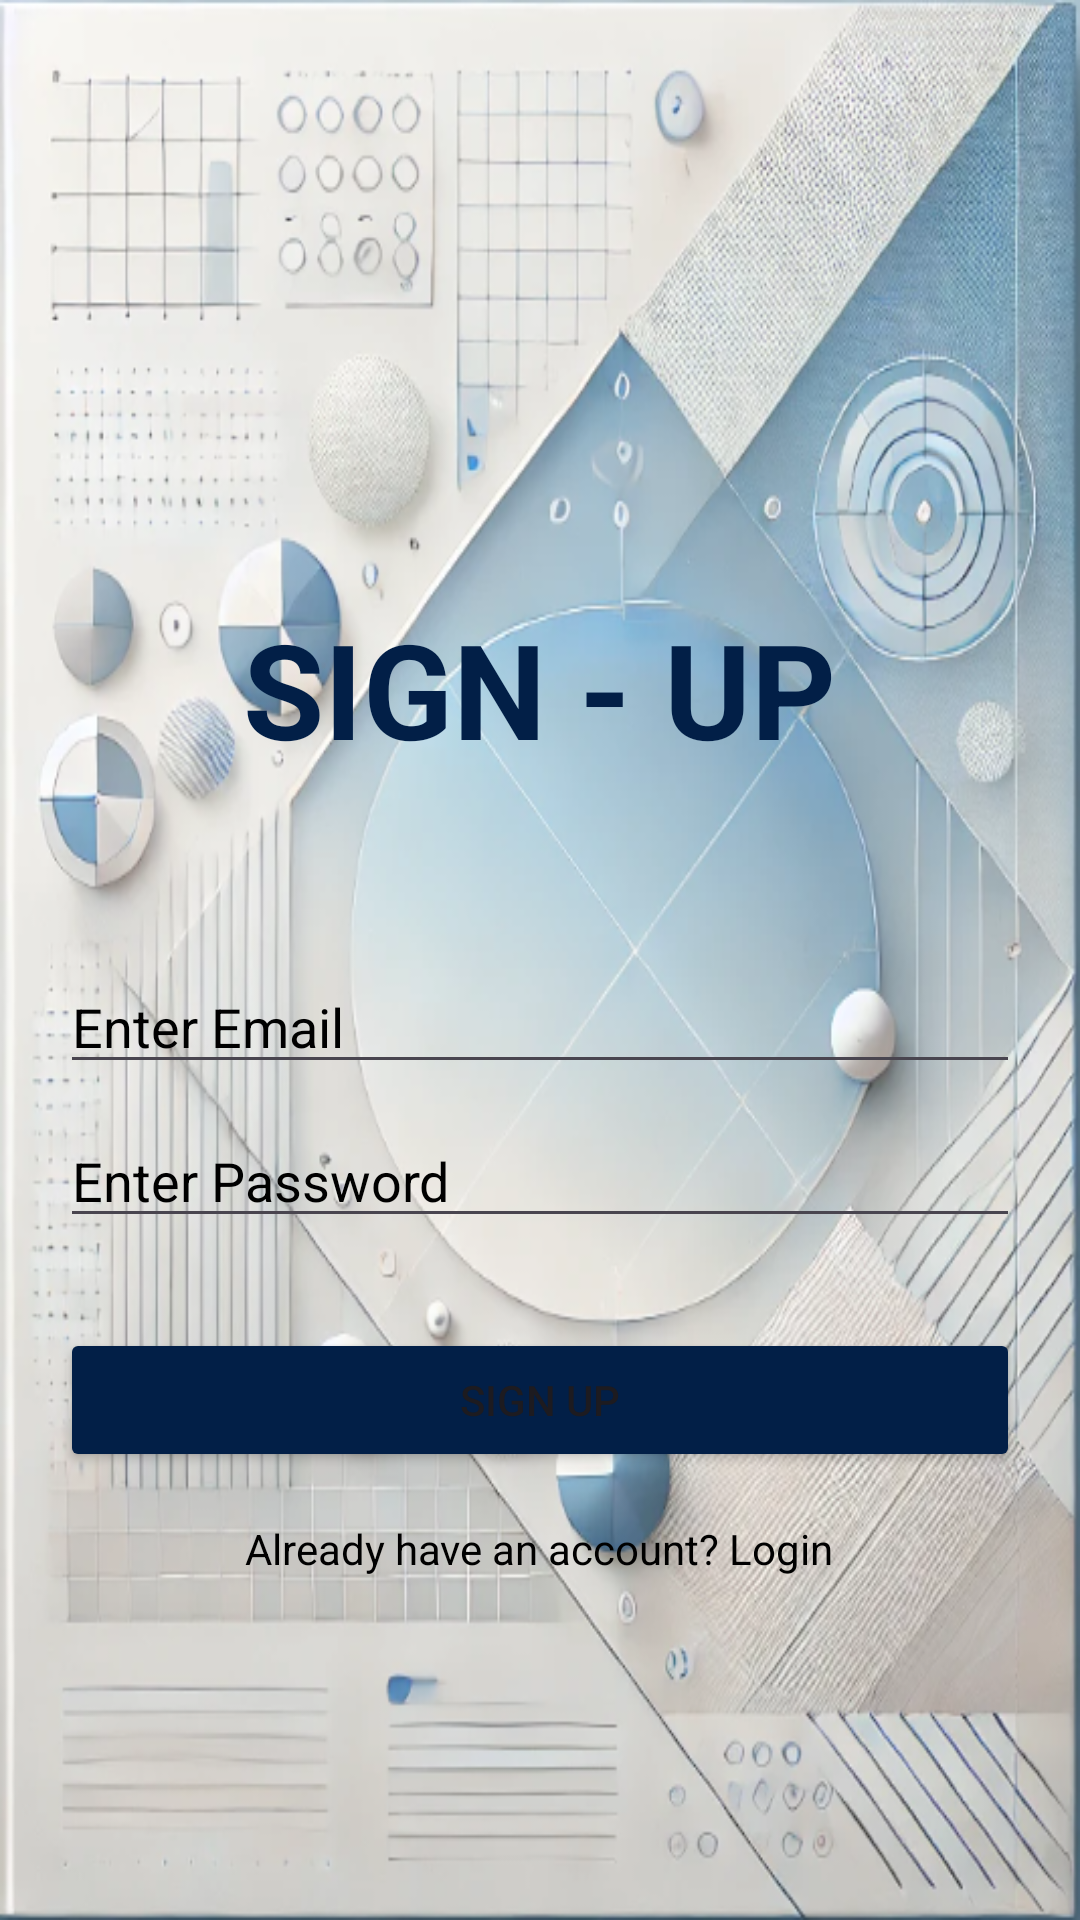

This screen was rendered from an Android layout file. Write that file and the resources it references.
<!-- AndroidManifest.xml: application theme Theme.Campushub -->
<!-- res/layout/activity_sign_up.xml -->
<LinearLayout xmlns:android="http://schemas.android.com/apk/res/android"
    android:layout_width="match_parent"
    android:layout_height="match_parent"
    android:orientation="vertical"
    android:padding="20dp"
    android:background="@drawable/backgroundd">

    <TextView
        android:layout_width="wrap_content"
        android:layout_height="60dp"
        android:layout_gravity="center"
        android:layout_marginBottom="20dp"
        android:text="SIGN - UP"
        android:textColor="#021F47"
        android:layout_marginTop="180sp"
        android:textSize="44sp"
        android:textStyle="bold" />

    <EditText
        android:id="@+id/editTextEmail"
        android:layout_width="match_parent"
        android:layout_height="wrap_content"
        android:hint="Enter Email"
        android:layout_marginTop="40sp"
        android:textColor="@color/black"
        android:textColorHint="@color/black"
        android:inputType="textEmailAddress" />

    <EditText
        android:id="@+id/editTextPassword"
        android:layout_width="match_parent"
        android:layout_height="wrap_content"
        android:hint="Enter Password"
        android:textColor="@color/black"
        android:textColorHint="@color/black"
        android:inputType="textPassword"
        android:layout_marginTop="10dp"/>

    <Button
        android:id="@+id/btnSignUp"
        android:layout_width="match_parent"
        android:layout_height="wrap_content"
        android:text="Sign Up"
        android:backgroundTint="#021F47"
        android:layout_marginTop="30sp"/>

    <TextView
        android:id="@+id/logintxtbtn"
        android:layout_width="wrap_content"
        android:layout_height="wrap_content"
        android:layout_gravity="center"
        android:layout_marginTop="16dp"
        android:text="Already have an account? Login"
        android:textColor="@color/black" />
    <ProgressBar
        android:id="@+id/progressBar"
        android:layout_width="wrap_content"
        android:layout_height="wrap_content"
        android:visibility="gone"
        android:layout_gravity="center"
        android:layout_marginTop="20dp"/>
</LinearLayout>
<!-- resources referenced by this layout -->
<resources>
  <!-- drawable backgroundd: png bitmap (drawable, 515312 bytes) -->
  <style name="Theme.Campushub" parent="Base.Theme.Campushub" />
  <style name="Base.Theme.Campushub" parent="Theme.Material3.DayNight.NoActionBar">
          
          
      </style>
  <!-- not gathered from this repository: default colours our renderer supplied (Android Studio template values) -->
  <color name="black">#FF000000</color>
</resources>
